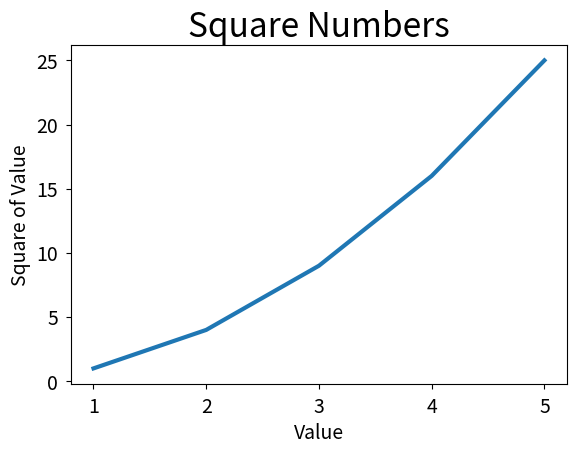

This figure's Python source:
import matplotlib.pyplot as plt

# print(plt.style.available)
# ['Solarize_Light2', '_classic_test_patch', '_mpl-gallery', '_mpl-gallery-nogrid', 'bmh', 'classic', 'dark_background', 'fast', 'fivethirtyeight', 'ggplot', 'grayscale', 'petroff10', 'seaborn-v0_8', 'seaborn-v0_8-bright', 'seaborn-v0_8-colorblind', 'seaborn-v0_8-dark', 'seaborn-v0_8-dark-palette', 'seaborn-v0_8-darkgrid', 'seaborn-v0_8-deep', 'seaborn-v0_8-muted', 'seaborn-v0_8-notebook', 'seaborn-v0_8-paper', 'seaborn-v0_8-pastel', 'seaborn-v0_8-poster', 'seaborn-v0_8-talk', 'seaborn-v0_8-ticks', 'seaborn-v0_8-white', 'seaborn-v0_8-whitegrid', 'tableau-colorblind10']


input_values = [1, 2, 3, 4, 5]
squares = [1, 4, 9, 16, 25]

plt.style.use('seaborn-v0_8-paper')
fig, ax = plt.subplots()
ax.plot(input_values, squares, linewidth=3)

# Set chart title and label axes.
ax.set_title("Square Numbers", fontsize=24)
ax.set_xlabel("Value", fontsize=14)
ax.set_ylabel("Square of Value", fontsize=14)

# Set size of tick labels.
ax.tick_params(labelsize=14)

plt.show()